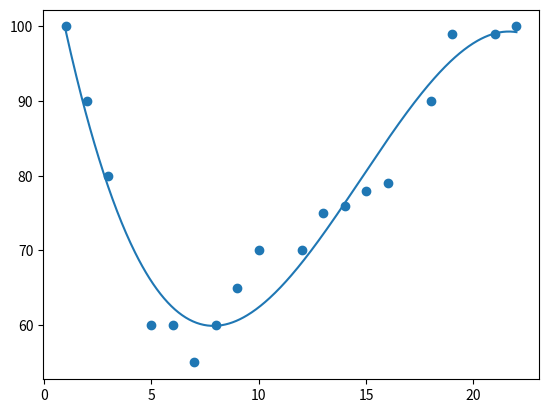

This figure's Python source:
import matplotlib.pyplot as plt
import numpy as np
from scipy.stats import pearsonr

x = [1,2,3,5,6,7,8,9,10,12,13,14,15,16,18,19,21,22]
y = [100,90,80,60,60,55,60,65,70,70,75,76,78,79,90,99,99,100]

'''Best function of degree 3 for the values x and y. Polyfit finds the best coefficients 
and Poly1d converts the coefficients into a polynomial function'''
func = np.poly1d(np.polyfit(x, y, 3)) 

# Generates an array of 500 evenly spaced floats between 1 and 22. These are the x values of the trendline
x_graph = np.linspace(1, 22, 500) 


plt.scatter(x, y) # Scatter plot of dataset
plt.plot(x_graph, func(x_graph)) # Trendline of function

print("R:", pearsonr(y, func(x)).statistic) # R-value of the y points and the y values of the function
print("R^2:", pearsonr(y, func(x)).statistic**2) # R^2 value

plt.show()
